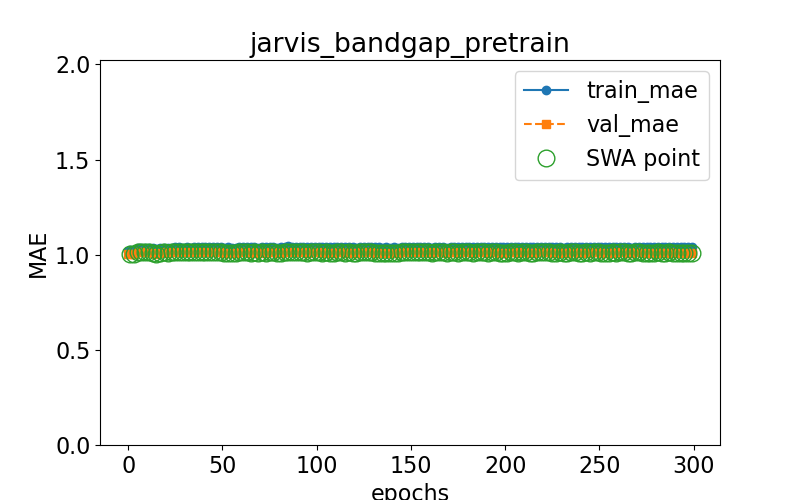

The table this chart was drawn from, first rows:
epoch, train loss, val loss, swa
0.0, 1.019, 1.001, n
1.0, 1.023, 1.004, y
3.0, 1.023, 1.003, y
5.0, 1.033, 1.012, y
7.0, 1.036, 1.013, y
9.0, 1.036, 1.013, y
11.0, 1.035, 1.012, y
13.0, 1.035, 1.011, y
15.0, 1.03, 1.006, y
17.0, 1.034, 1.01, y
19.0, 1.036, 1.012, y
21.0, 1.034, 1.01, y
23.0, 1.037, 1.012, y
25.0, 1.039, 1.014, y
27.0, 1.039, 1.015, y
29.0, 1.036, 1.012, y
31.0, 1.039, 1.014, y
33.0, 1.037, 1.012, y
35.0, 1.039, 1.013, y
37.0, 1.041, 1.015, y
39.0, 1.039, 1.013, y
41.0, 1.04, 1.014, y
43.0, 1.038, 1.012, y
45.0, 1.038, 1.012, y
47.0, 1.041, 1.014, y
49.0, 1.042, 1.015, y
51.0, 1.038, 1.011, y
53.0, 1.038, 1.011, y
55.0, 1.035, 1.007, y
57.0, 1.037, 1.009, y
59.0, 1.039, 1.012, y
61.0, 1.039, 1.012, y
63.0, 1.039, 1.012, y
65.0, 1.038, 1.011, y
67.0, 1.039, 1.012, y
69.0, 1.037, 1.01, y
71.0, 1.039, 1.012, y
73.0, 1.038, 1.011, y
75.0, 1.039, 1.012, y
77.0, 1.039, 1.012, y
79.0, 1.037, 1.009, y
81.0, 1.038, 1.01, y
83.0, 1.04, 1.013, y
85.0, 1.043, 1.016, y
87.0, 1.042, 1.015, y
89.0, 1.04, 1.012, y
91.0, 1.039, 1.012, y
93.0, 1.04, 1.013, y
95.0, 1.039, 1.011, y
97.0, 1.041, 1.013, y
99.0, 1.039, 1.012, y
101.0, 1.041, 1.014, y
103.0, 1.039, 1.011, y
105.0, 1.04, 1.012, y
107.0, 1.038, 1.01, y
109.0, 1.038, 1.011, y
111.0, 1.04, 1.012, y
113.0, 1.04, 1.013, y
115.0, 1.038, 1.01, y
117.0, 1.041, 1.014, y
... 91 more rows
